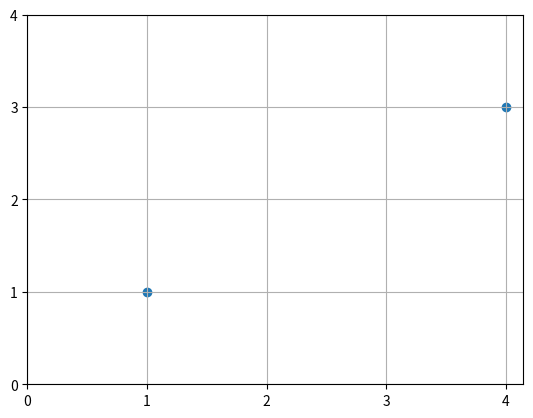

Write Python code to recreate this figure.
import matplotlib.pyplot as plt
import numpy as np

def main():
    x_val = [1, 4]
    y_val = [1, 3]

    ax = plt.subplot()

    plt.scatter(x_val, y_val)

    ax.set_xticks(np.arange(0, 5))
    ax.set_yticks(np.arange(0, 5))

    plt.grid()
    plt.show()



if __name__ == '__main__':
    main()